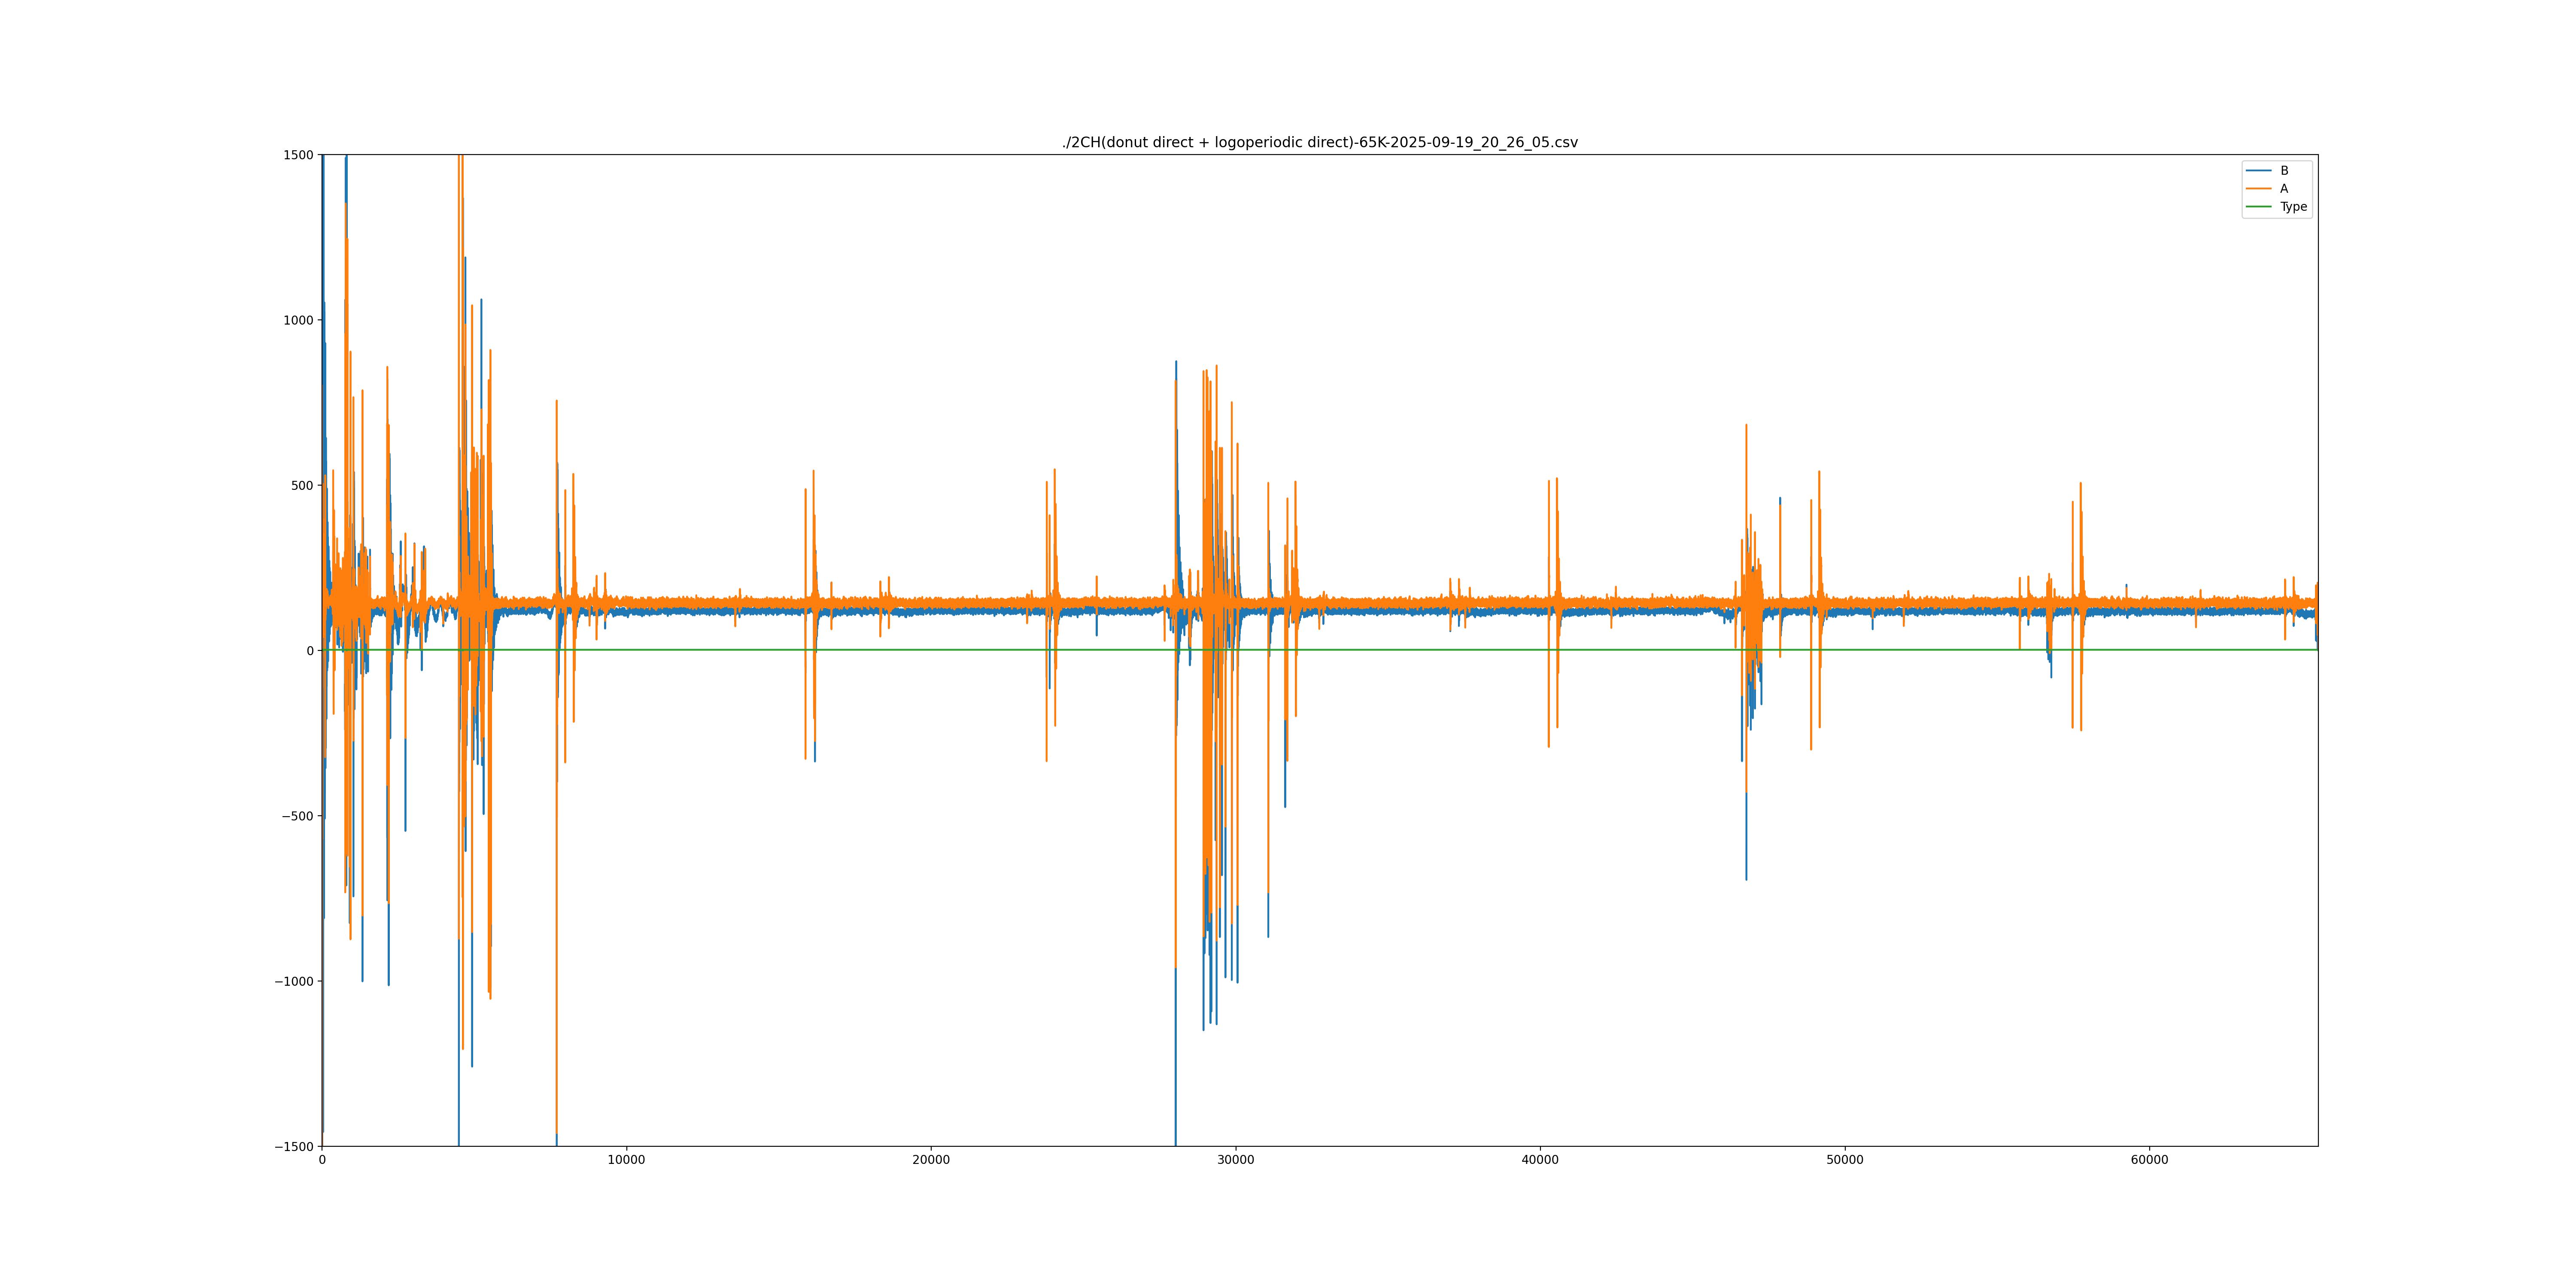

Source data for this figure (header and first rows):
Ix| Type| A| B
0| 0| 801| 5202
1| 0| -3215| -7971
2| 0| -3367| -3257
3| 0| -1990| -590
4| 0| -485| -1138
5| 0| 319| -2451
6| 2| 191| -890
7| 0| -570| 864
8| 2| -519| -331
9| 2| 55| -1903
10| 2| 95| -293
11| 2| -365| 1736
12| 2| -410| 769
13| 0| -85| -1205
14| 2| 29| -871
15| 2| -114| 1337
16| 2| -91| 1751
17| 2| 201| -305
18| 2| 299| -541
19| 2| 141| 1641
20| 2| 100| 2616
21| 2| 329| 1198
22| 0| 454| 32
23| 2| 305| 1097
24| 2| 129| 2117
25| 2| 248| 865
26| 0| 504| -647
27| 2| 422| 142
28| 2| 152| 1558
29| 2| 204| 800
30| 2| 393| -756
31| 2| 399| -479
32| 2| 252| 952
33| 2| 219| 795
34| 2| 351| -1003
35| 2| 353| -1457
36| 2| 152| -30
37| 2| 75| 584
38| 2| 209| -547
39| 2| 296| -1024
40| 2| 179| 185
41| 2| 87| 1154
42| 2| 162| 467
43| 2| 261| -460
44| 2| 179| 237
45| 2| 57| 1351
46| 2| 127| 810
47| 2| 255| -182
48| 2| 193| 246
49| 2| 77| 1467
50| 2| 98| 1500
51| 2| 250| 347
52| 2| 254| 66
53| 2| 106| 997
54| 2| 41| 1176
55| 2| 173| 11
56| 2| 264| -609
57| 2| 162| 98
58| 2| 114| 637
59| 2| 156| -17
... 65,480 more rows
